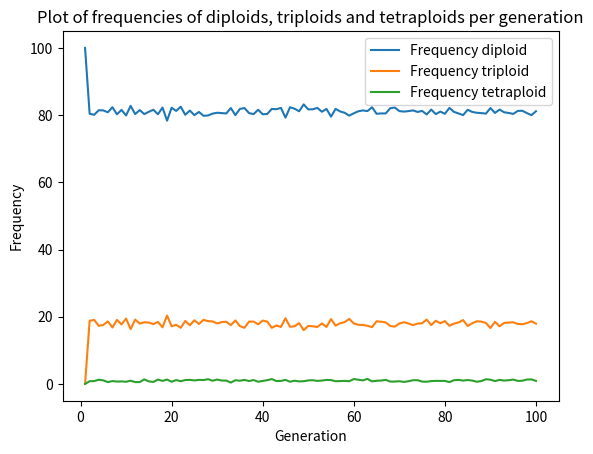

Reproduce this figure in Python.
# Masterthesis
import random
import matplotlib.pyplot as plt

def initialize_population(initial_size:int,ploidy_number:int,loci_number:int):
    """_summary_
    Initialize the starting population with a given number of individuals of the population (initial_size), with its ploidy level(ploidy_number)
    and number of loci per chromosome (loci_number)
    Args:
        initial_size (int): Size of the initial population of individuals to start with
        ploidy_number (int): Number of chromosome sets per individual
        loci_number (int): Number of loci per chromosome

    Returns:
        List of lists which represents the population with its individuals based on the given parameters
    """
    population = []
    for i in range(0, initial_size):
        individual = []
        for i in range(0, ploidy_number):
            chromosome_set = []
            for i in range(0, loci_number):
                chromosome_set.append(random.choice([0,1]))
            individual.append(chromosome_set)
        population.append(individual)
    return population

def meiosis(arg,v):
    gametes = []
    if len(arg) == 2:  
        chromosomes = random.choices([1,2],weights=(1-v,v),k=1) # choice for reduced or unreduced gametes
        if chromosomes[0] == 1:
            gametes.append(random.sample(arg,1)[0])
        else:
            gametes.append(arg[0])
            gametes.append(arg[1])
    if len(arg) == 3 and random.uniform(0,1) < 0.3:
        chromosomes = random.choices([1,2,3],weights=(25,25,50),k=1) # 1 represents haploid, 2 diploid and 3 triploid (optional)
        poss_gametes = random.sample(arg,chromosomes[0])
        if chromosomes[0] == 1:
            gametes.append(poss_gametes[0])
        if chromosomes[0] == 2:
            gametes.append(poss_gametes[0])
            gametes.append(poss_gametes[1])
        if chromosomes[0] == 3:
            gametes.append(poss_gametes[0])
            gametes.append(poss_gametes[1])
            gametes.append(poss_gametes[2])
    if len(arg) == 4:
        chromosomes = random.choices([1,2],weights=(1- v,v),k=1) # choice for diploid gametes or no gametes
        if chromosomes[0] == 1:
            poss_gametes = random.sample(arg,2)
            gametes.append(poss_gametes[0])
            gametes.append(poss_gametes[1])   
    return gametes

def cytotype_dynamics(initial_population:list,max_generations:int,v:float, reps:int):
    results = []
    diploids = []
    triploids = []
    tetraploids = []
    for i in range(0,reps):
        t = 1
        n = len(initial_population)
        freq_diploid, freq_triploid, freq_tetraploid = [n], [0], [0]
        while t < max_generations:
            new_pop = []
            while len(new_pop) < n:
                pair = random.sample(initial_population,2)
                first = meiosis(pair[0],v)
                second = meiosis(pair[1],v)
                if first != [] and second != [] and len(first + second) < 5:
                    offspring = first + second
                    new_pop.append(offspring)
            freq_diploid.append(sum(1 for individual in new_pop if len(individual) == 2)) # count how many diploids in each generation
            freq_triploid.append(sum(1 for individual in new_pop if len(individual) == 3)) # count how many triploids in each generation
            freq_tetraploid.append(sum(1 for individual in new_pop if len(individual) == 4)) # count how many tetraploids in each generation
            t += 1
        diploids.append(freq_diploid)
        triploids.append(freq_triploid)
        tetraploids.append(freq_tetraploid)
    mean_diploids = get_mean_of_freq_overreps(diploids,reps)
    mean_triploids = get_mean_of_freq_overreps(triploids,reps)
    mean_tetraploids = get_mean_of_freq_overreps(tetraploids,reps)
    return max_generations,mean_diploids,mean_triploids,mean_tetraploids

def get_mean_of_freq_overreps(data,reps):
    mean_values = [0] * len(data[0])
    for rep in data:
        for i, value in enumerate(rep):
            mean_values[i] += value
    mean_values = [(value/reps) for value in mean_values]
    return mean_values

def makeplot(data):
    t = list(range(1,data[0]+1))
    plt.figure()
    plt.plot(t,data[1], label= "Frequency diploid")
    plt.plot(t,data[2], label= "Frequency triploid")
    plt.plot(t,data[3], label= "Frequency tetraploid")
    plt.xlabel("Generation")
    plt.ylabel("Frequency")
    plt.title("Plot of frequencies of diploids, triploids and tetraploids per generation")
    plt.legend()
    plt.show()

# Example
x = initialize_population(100,2,2)
print(makeplot(cytotype_dynamics(x,100,0.1,20)))
